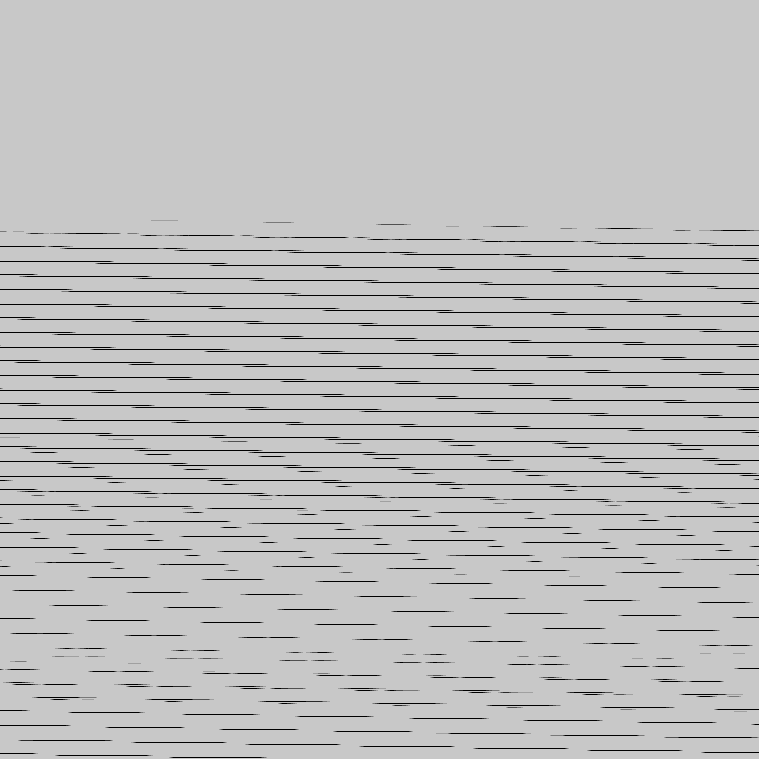

The table this chart was drawn from, first rows:
base	0x33ee8ad0000
origin	0x180020
stride	380
width	759
height	759
nibble	0	22389
nibble	1	1407
nibble	2	1411
nibble	3	1437
nibble	4	1434
nibble	5	548003
